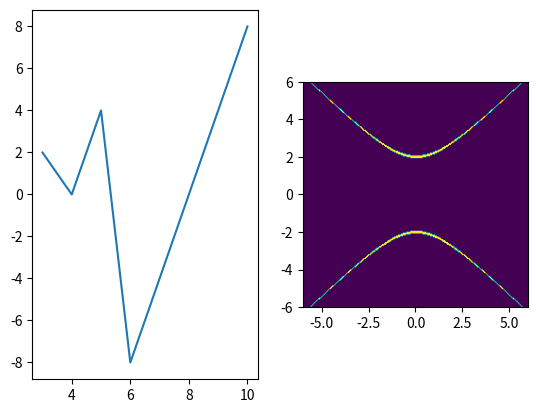

The script that saved this image:

import numpy as np
import matplotlib.pyplot as plt
x = np.array([3,4,5,6,10])
y =np.array([1,0,2,-4,4])
plt.subplot(1,2,1)
plt.plot(x,2*y)
#ok now I can plot functions, but to work with Julia sets and the mandelbrot
#I will need to plot functions with two dimension domains( X+iY) outputting
#one dimensional outputs (velocity of divergence or binary value
#denoting convergence)
bnds = [-6.0, 6.0, -6.0, 6.0]
detail =.05 #could call it delta too
xs = np.arange(bnds[0],bnds[1],detail) #arrays of x and y values to use
ys = np.arange(bnds[2],bnds[3],detail)
pixWidth =len(xs)
out = np.zeros((pixWidth,pixWidth))
for xi in range(pixWidth):
    for yi in range(pixWidth):
        if abs((xs[xi])**2 - (ys[yi])**2 -4)<.3:
            out[xi,yi]= 1 # we'll just draw all points more or less near a hyperbola
fig =plt.subplot(1,2,2)
plt.imshow(out, extent=bnds )
#this extent command changes the axes from the
#indices of the canvas to axes labels defined from the bounds passed in

plt.show()

